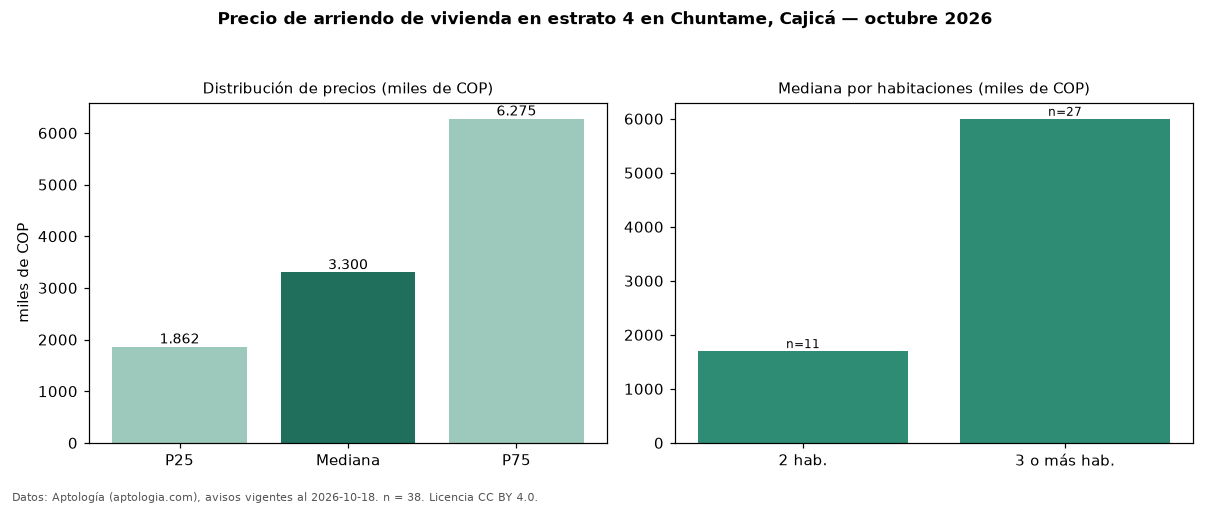

Values plotted in this chart, from the file beside it:
seccion, metrica, valor, moneda, n
precio, p25, 1862500, COP, 38
precio, mediana, 3300000, COP, 38
precio, p75, 6275000, COP, 38
precio, minimo, 1407900, COP, 38
precio, maximo, 11000000, COP, 38
m2, mediana_precio_m2, 29567, COP, 38
m2, area_mediana_m2, 86.5, m2, 38
banos, mediana_banos, 3.0, , 
parqueadero, pct_con_parqueadero, 100.0, %, 38
estrato, estrato_mas_frecuente, 4, , 38
habitaciones, 2, 1700000, COP, 11
habitaciones, 3+, 6000000, COP, 27
fuente, fecha_datos, 2026-10-18, , 
fuente, atribucion, https://www.aptologia.com/arriendo/cajic…, , 
fuente, licencia, CC BY 4.0, , 
